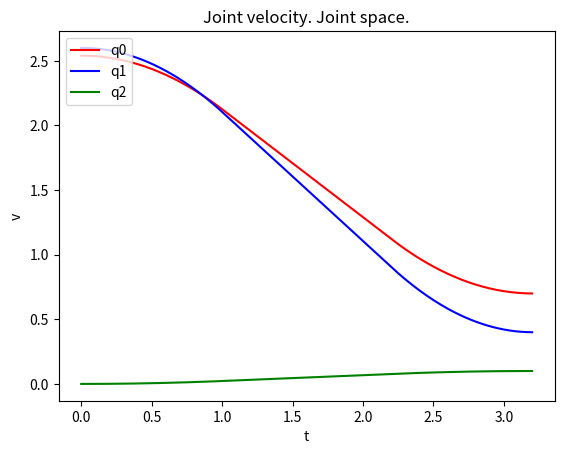

Recreate this plot in Python. (Note: this script raises an exception after producing the figure.)
#!/usr/bin/env python
import numpy as np
from math import atan, sqrt, sin, acos, cos, fabs
from numpy import sign
from matplotlib import pyplot as plt
import matplotlib as mpl
from mpl_toolkits.mplot3d import Axes3D

# Controller command interpretation frequency – f = 100 Hz
f = 100
# Maximum joint velocity – 1 rad/s
w_max = 1
# Maximum Cartesian velocity – 1 m/s
v_max = 1
# Maximum joint acceleration – 1 rad/s2
e_max = 1
# Maximum Cartesian acceleration – 1 m/s2
a_max = 1
# Trajectory junction parameter– 5/f
junction = 5

# model of the scara robot
model = {
    'links': [0.6, 0.9, 0.9, 0.3],
    'joints': [0.0, 0.0, 0.0]
}

T_x = lambda d: np.array([[1, 0, 0, d],
                          [0, 1, 0, 0],
                          [0, 0, 1, 0],
                          [0, 0, 0, 1]])
T_y = lambda d: np.array([[1, 0, 0, 0],
                          [0, 1, 0, d],
                          [0, 0, 1, 0],
                          [0, 0, 0, 1]])
T_z = lambda d: np.array([[1, 0, 0, 0],
                          [0, 1, 0, 0],
                          [0, 0, 1, d],
                          [0, 0, 0, 1]])
R_x = lambda aplha: np.array([[1.0, 0.0, 0.0, 0.0],
                              [0.0, cos(aplha), -sin(aplha), 0.0],
                              [0.0, sin(aplha), cos(aplha), 0.0],
                              [0.0, 0.0, 0.0, 1.0]])
R_y = lambda aplha: np.array([[cos(aplha), 0.0, sin(aplha), 0.0],
                              [0.0, 1.0, 0.0, 0.0],
                              [-sin(aplha), 0.0, cos(aplha), 0.0],
                              [0.0, 0.0, 0.0, 1.0]])
R_z = lambda aplha: np.array([[cos(aplha), -sin(aplha), 0.0, 0.0],
                              [sin(aplha), cos(aplha), 0.0, 0.0],
                              [0.0, 0.0, 1.0, 0.0],
                              [0.0, 0.0, 0.0, 1.0]])


# todo implement ptp w/o junction
# todo implement lin w/o junction
# todo implement arc w/o junction
# todo Trajectory planning for the following commands: PTP - LIN - ARC - PTP – PTP
# todo implement ptp with junction
# todo implement lin with junction
# todo implement arc with junction
# todo Trajectory planning for the following commands: PTP - LIN - ARC - PTP – PTP with junction
# todo optional Visualization in Gazebo


# todo Report:
# todo Position, Velocity, and Acceleration plots
# todo Link to the project on github.com

def fk(q):
    global model
    links = model['links']
    T = np.dot(np.dot(np.dot(np.dot(np.dot(
        T_z(links[0]), R_z(q[0])),
        T_x(links[1])), R_z(q[1])),
        T_x(links[2])), T_z(-links[3] + q[2]))
    p = np.round(T[:3, 3], 2)
    # print(p)
    return p


def ik(p):
    global model
    links = model['links']
    q = [0, 0, 0]

    d = sqrt(p[0] ** 2 + p[1] ** 2)
    val = round((links[2] ** 2 - links[1] ** 2 - d ** 2) / (2 * links[1] * d), 3)
    val = val if abs(val) < 1.000 else 1.000 * sign(val)
    phi1 = acos(val) % 3.14
    phi2 = atan(p[1] / p[0]) % 3.14 if p[0] != 0 else 0

    q[0] = (phi1 + phi2) % 3.14
    val = round((d ** 2 - links[1] ** 2 - links[2] ** 2) / (2 * links[1] * links[2]), 3)
    val = val if abs(val) < 1.000 else 1.000 * sign(val)
    q[1] = acos(val) % 3.14
    q[2] = p[2] + links[3] - links[0]

    q = np.round(q, 2)
    return q


def jacobian(q):
    global model
    links = model['links']

    # calculating jacobian
    mat_O = []
    mat_O.append(np.array([0, 0, links[0]]))
    mat_O.append(np.array([links[1] * cos(q[0]), links[1] * sin(q[0]), links[0]]))
    mat_O.append(np.array([links[1] * cos(q[0]) + links[1] * cos(q[0] + q[1]),
                           links[1] * sin(q[0]) + links[1] * sin(q[0] + q[1]),
                           links[0]]))
    mat_O.append(np.array([links[1] * cos(q[0]) + links[1] * cos(q[0] + q[1]),
                           links[1] * sin(q[0]) + links[1] * sin(q[0] + q[1]),
                           links[0] + q[2] - links[3]]))
    z = []
    z.append(np.array([0, 0, 1]))
    z.append(np.array([0, 0, 1]))
    z.append(np.array([0, 0, 1]))

    J = []

    # 1st joint
    J_i = np.append(np.cross(z[0], mat_O[3] - mat_O[0]), z[0])
    J.append(J_i)

    # 2nd joint
    J_i = np.append(np.cross(z[1], mat_O[3] - mat_O[1]), z[1])
    J.append(J_i)

    # 3rd joint
    J_i = np.append(z[2], np.array([0, 0, 0]))
    J.append(J_i)

    # converting to numpy array
    J = np.array(J).T
    return J


def ptp(p_0, p_f, j=0):
    global w_max, f, e_max
    T = 1 / f
    q_0 = ik(p_0)
    q_f = ik(p_f)
    print(q_0, q_f)
    times = []
    times.append({'b': (w_max / e_max), 'p': (abs(q_f[0] - q_0[0]) / w_max - (w_max / e_max)),
                  'b_triangle': (sqrt(abs(q_f[0] - q_0[0]) / e_max))})
    times.append({'b': (w_max / e_max), 'p': (abs(q_f[1] - q_0[1]) / w_max - (w_max / e_max)),
                  'b_triangle': (sqrt(abs(q_f[1] - q_0[1]) / e_max))})
    times.append({'b': (w_max / e_max), 'p': (abs(q_f[2] - q_0[2]) / w_max - (w_max / e_max)),
                  'b_triangle': (sqrt(abs(q_f[2] - q_0[2]) / e_max))})
    print(times)

    max_plato = 0
    for time in times:
        if time['p'] > max_plato:
            max_plato = time['p']

    max_t_b = 0
    for time in times:
        t_b = time['b'] if time['b'] < time['b_triangle'] else time['b_triangle']
        if t_b > max_t_b:
            max_t_b = t_b

    # provide changing params according to controller command interpretation frequency
    max_plato = (max_plato // T + (round(max_plato % T, 2) != 0)) * T
    max_t_b = (max_t_b // T + (round(max_t_b % T, 2) != 0)) * T
    print("t_b: %.2f, t_plato: %.2f" % (max_t_b, max_plato))

    joints_params = []
    joints_params.append({'e': ((q_f[0] - q_0[0]) / ((max_plato + max_t_b) * max_t_b)),
                          'w': ((q_f[0] - q_0[0]) / (max_plato + max_t_b))})
    joints_params.append({'e': ((q_f[1] - q_0[1]) / ((max_plato + max_t_b) * max_t_b)),
                          'w': ((q_f[1] - q_0[1]) / (max_plato + max_t_b))})
    joints_params.append({'e': ((q_f[2] - q_0[2]) / ((max_plato + max_t_b) * max_t_b)),
                          'w': ((q_f[2] - q_0[2]) / (max_plato + max_t_b))})
    print(joints_params)

    joint_values = []
    prev_ang_vel = [0, 0, 0]
    prev_ang_pos = q_0
    joint_values.append(prev_ang_pos.copy())

    for i in range(int(max_t_b / T)):
        prev_ang_pos[0] = prev_ang_pos[0] + prev_ang_vel[0] * T
        prev_ang_pos[1] = prev_ang_pos[1] + prev_ang_vel[1] * T
        prev_ang_pos[2] = prev_ang_pos[2] + prev_ang_vel[2] * T
        prev_ang_vel[0] = prev_ang_vel[0] + joints_params[0]['e'] * T
        prev_ang_vel[1] = prev_ang_vel[1] + joints_params[1]['e'] * T
        prev_ang_vel[2] = prev_ang_vel[2] + joints_params[2]['e'] * T
        joint_values.append(prev_ang_pos.copy())

    print("Increasing: ", len(joint_values))

    for i in range(int(max_plato / T)):
        prev_ang_pos[0] = prev_ang_pos[0] + joints_params[0]['w'] * T
        prev_ang_pos[1] = prev_ang_pos[1] + joints_params[1]['w'] * T
        prev_ang_pos[2] = prev_ang_pos[2] + joints_params[2]['w'] * T
        joint_values.append(prev_ang_pos.copy())

    print("Plato: ", len(joint_values))

    for i in range(int(max_t_b / T)):
        prev_ang_pos[0] = prev_ang_pos[0] + prev_ang_vel[0] * T
        prev_ang_pos[1] = prev_ang_pos[1] + prev_ang_vel[1] * T
        prev_ang_pos[2] = prev_ang_pos[2] + prev_ang_vel[2] * T
        prev_ang_vel[0] = prev_ang_vel[0] - joints_params[0]['e'] * T
        prev_ang_vel[1] = prev_ang_vel[1] - joints_params[1]['e'] * T
        prev_ang_vel[2] = prev_ang_vel[2] - joints_params[2]['e'] * T
        joint_values.append(prev_ang_pos.copy())

    print("Decreasing: ", len(joint_values))

    return joint_values


def integrate(values):
    integrate_values = []
    prev_values = [0, 0, 0]
    for value in values:
        prev_values[0] = prev_values[0] + value[0]
        prev_values[1] = prev_values[1] + value[1]
        prev_values[2] = prev_values[2] + value[2]
        integrate_values.append(prev_values.copy())
    return integrate_values


def diffirentiate(values):
    diff_values = []
    prev_values = [0, 0, 0]
    d = [0, 0, 0]
    for value in values:
        d[0] = value[0] - prev_values[0]
        d[1] = value[1] - prev_values[1]
        d[2] = value[2] - prev_values[2]
        diff_values.append(d.copy())
        prev_values = value.copy()
    return diff_values


# def lin(p_0, p_f, j=0):
#     global v_max, f, a_max
#     T = 1 / f
#     print(p_0, p_f)
#     times = []
#     times.append({'b': (v_max / a_max), 'p': (abs(p_f[0] - p_0[0]) / v_max - (v_max / a_max)),
#                   'b_triangle': (sqrt(abs(p_f[0] - p_0[0]) / a_max))})
#     times.append({'b': (v_max / a_max), 'p': (abs(p_f[1] - p_0[1]) / v_max - (v_max / a_max)),
#                   'b_triangle': (sqrt(abs(p_f[1] - p_0[1]) / a_max))})
#     times.append({'b': (v_max / a_max), 'p': (abs(p_f[2] - p_0[2]) / v_max - (v_max / a_max)),
#                   'b_triangle': (sqrt(abs(p_f[2] - p_0[2]) / a_max))})
#     print(times)
#
#     max_plato = 0
#     for time in times:
#         if time['p'] > max_plato:
#             max_plato = time['p']
#
#     max_t_b = 0
#     for time in times:
#         t_b = time['b'] if time['b'] < time['b_triangle'] else time['b_triangle']
#         if t_b > max_t_b:
#             max_t_b = t_b
#
#     # provide changing params according to controller command interpretation frequency
#     max_plato = (max_plato // T + (round(max_plato % T, 2) != 0)) * T
#     max_t_b = (max_t_b // T + (round(max_t_b % T, 2) != 0)) * T
#     print("t_b: %.2f, t_plato: %.2f" % (max_t_b, max_plato))
#
#     joints_params = []
#     joints_params.append({'e': ((p_f[0] - p_0[0]) / ((max_plato + max_t_b) * max_t_b)),
#                           'w': ((p_f[0] - p_0[0]) / (max_plato + max_t_b))})
#     joints_params.append({'e': ((p_f[1] - p_0[1]) / ((max_plato + max_t_b) * max_t_b)),
#                           'w': ((p_f[1] - p_0[1]) / (max_plato + max_t_b))})
#     joints_params.append({'e': ((p_f[2] - p_0[2]) / ((max_plato + max_t_b) * max_t_b)),
#                           'w': ((p_f[2] - p_0[2]) / (max_plato + max_t_b))})
#     print(joints_params)
#
#     cartesian_values = {'q0': [], 'q1': [], 'q2': []}
#     prev_ang_vel = [0, 0, 0]
#     prev_ang_pos = p_0
#
#     for i in range(int(max_t_b / T)):
#         prev_ang_pos[0] = prev_ang_pos[0] + prev_ang_vel[0] * T
#         prev_ang_pos[1] = prev_ang_pos[1] + prev_ang_vel[1] * T
#         prev_ang_pos[2] = prev_ang_pos[2] + prev_ang_vel[2] * T
#         prev_ang_vel[0] = prev_ang_vel[0] + joints_params[0]['e'] * T
#         prev_ang_vel[1] = prev_ang_vel[1] + joints_params[1]['e'] * T
#         prev_ang_vel[2] = prev_ang_vel[2] + joints_params[2]['e'] * T
#
#         cartesian_values['q0'].append([i * T, joints_params[0]['e'], prev_ang_vel[0], prev_ang_pos[0]])
#         cartesian_values['q1'].append([i * T, joints_params[1]['e'], prev_ang_vel[1], prev_ang_pos[1]])
#         cartesian_values['q2'].append([i * T, joints_params[2]['e'], prev_ang_vel[2], prev_ang_pos[2]])
#
#     for i in range(int(max_plato / T)):
#         prev_ang_pos[0] = prev_ang_pos[0] + joints_params[0]['w'] * T
#         prev_ang_pos[1] = prev_ang_pos[1] + joints_params[1]['w'] * T
#         prev_ang_pos[2] = prev_ang_pos[2] + joints_params[2]['w'] * T
#         cartesian_values['q0'].append([(max_t_b + i * T), 0, prev_ang_vel[0], prev_ang_pos[0]])
#         cartesian_values['q1'].append([(max_t_b + i * T), 0, prev_ang_vel[1], prev_ang_pos[1]])
#         cartesian_values['q2'].append([(max_t_b + i * T), 0, prev_ang_vel[2], prev_ang_pos[2]])
#
#     for i in range(int(max_t_b / T)):
#         prev_ang_pos[0] = prev_ang_pos[0] + prev_ang_vel[0] * T
#         prev_ang_pos[1] = prev_ang_pos[1] + prev_ang_vel[1] * T
#         prev_ang_pos[2] = prev_ang_pos[2] + prev_ang_vel[2] * T
#         prev_ang_vel[0] = prev_ang_vel[0] - joints_params[0]['e'] * T
#         prev_ang_vel[1] = prev_ang_vel[1] - joints_params[1]['e'] * T
#         prev_ang_vel[2] = prev_ang_vel[2] - joints_params[2]['e'] * T
#         cartesian_values['q0'].append(
#             [max_plato + max_t_b + i * T, -joints_params[0]['e'], prev_ang_vel[0], prev_ang_pos[0]])
#         cartesian_values['q1'].append(
#             [max_plato + max_t_b + i * T, -joints_params[1]['e'], prev_ang_vel[1], prev_ang_pos[1]])
#         cartesian_values['q2'].append(
#             [max_plato + max_t_b + i * T, -joints_params[2]['e'], prev_ang_vel[2], prev_ang_pos[2]])
#
#     return cartesian_values


def arc():
    pass


#
# def convert_to_cartesian(values):
#     p = []
#     p_y = []
#     p_z = []
#     inital_values_q0 = [v[3] for v in values['q0']]
#     inital_values_q1 = [v[3] for v in values['q1']]
#     inital_values_q2 = [v[3] for v in values['q2']]
#     for i in range(len(inital_values_q0)):
#         q = [inital_values_q0[i],inital_values_q1[i],inital_values_q2[i]]
#         p_i = fk(q)
#         p.append(p_i)
#
#     return p
#     # plt.plot(p_x,p_y)
#     # plt.show()
#
#     # mpl.rcParams['legend.fontsize'] = 10
#     #
#     # fig = plt.figure()
#     # ax = fig.gca(projection='3d')
#     # ax.plot(p_x, p_y, p_z, label='parametric curve')
#     # ax.legend()
#     #
#     # plt.show()

# def draw_cartesian(p):
#     p_x = [v[0] for v in p]
#     p_y = [v[1] for v in p]
#     p_z = [v[2] for v in p]
#
#     mpl.rcParams['legend.fontsize'] = 10
#     fig = plt.figure()
#     ax = fig.gca(projection='3d')
#     ax.plot(p_x, p_y, p_z, label='path')
#     ax.legend()
#
#     plt.show()

def draw(values):
    global f
    T = 1 / f
    q_0 = [v[0] for v in values]
    q_1 = [v[1] for v in values]
    q_2 = [v[2] for v in values]
    time = [i * T for i in range(len(values))]

    plt.plot(time, q_0, 'r')
    plt.plot(time, q_1, 'b')
    plt.plot(time, q_2, 'g')
    plt.legend(['q0', 'q1', 'q2'], loc='upper left')
    plt.title('Joint velocity. Joint space.')
    plt.xlabel('t')
    plt.ylabel('v')
    plt.show()


def draw3d(values):
    global f
    T = 1 / f
    q_0 = [v[0] for v in values]
    q_1 = [v[1] for v in values]
    q_2 = [v[2] for v in values]
    time = [i * T for i in range(len(values))]

    mpl.rcParams['legend.fontsize'] = 10

    fig = plt.figure()
    ax = fig.gca(projection='3d')
    ax.plot(q_0, q_1, q_2, label='velosity')
    ax.legend()

    plt.show()


if __name__ == '__main__':
    # print(fk([0, 0, 0]))
    # print(fk([2.0, -2.6, 0.1]))
    # print(ik(fk([0.7, 0, 0.1])))
    # print(ik(fk([0.7, 0.4, 0.1])))
    # print(jacobian([0.7, 0, 0.1]))
    # exit(0)
    joint_values = ptp([0.37, 0.31, 0.3], [1.1, 1.38, 0.4])
    # joint_values = ptp([1.8, 0, 0.3], [1.1, 1.38, 0.4])
    # joint_values = lin([1.8, 0, 0.3], [1.1, 1.38, 0.4])
    draw(joint_values)
    # draw(integrate(joint_values))
    # draw(diffirentiate(joint_values))
    draw3d(joint_values)
    # draw3d(integrate(joint_values))
    # draw3d(diffirentiate(joint_values))
    # convert_to_cartesian(joint_values)
    # joint_values = [[joint_values['q0'][i][3],joint_values['q1'][i][3],joint_values['q2'][i][3]] for i in range(len(joint_values['q0']))]
    # draw_cartesian(joint_values)
    # joint_values = ptp([1.8, 0, 0.3], [1.1, 1.38, 0.4])
    # draw(joint_values)
    # ptp([1.8, 0, 0.3], [1.1, 1.38, 0.4])
